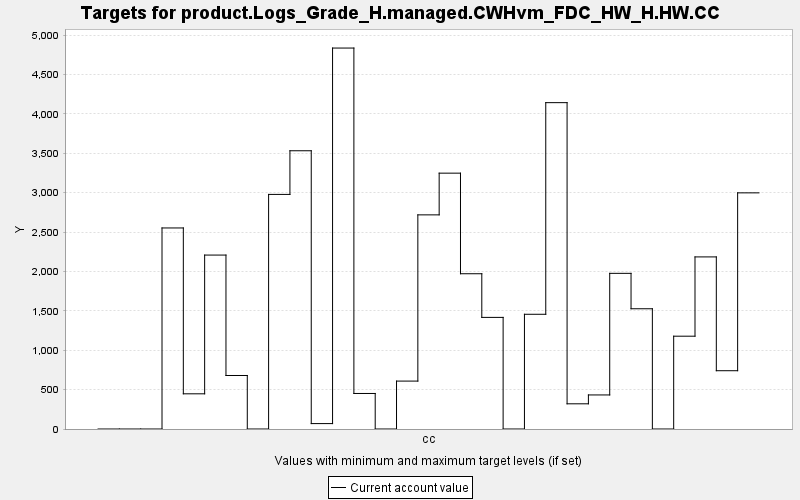

The table this chart was drawn from, first rows:
TARGET, PERIOD, YEAR, PERIODWIDTH, MINIMUM, MAXIMUM, MINWEIGHT, MAXWEIGHT, CURRENT, SUMMARY
product.Logs_Grade_H.managed.CWHvm_FDC_H…, 0, 0, 10.0, 0.0, 10000, 1.0, 1.0, 0.0, 0.0
product.Logs_Grade_H.managed.CWHvm_FDC_H…, 1, 10, 10.0, 0.0, 10000, 1.0, 1.0, 0.0, 0.0
product.Logs_Grade_H.managed.CWHvm_FDC_H…, 2, 20, 10.0, 0.0, 10000, 1.0, 1.0, 0.0, 0.0
product.Logs_Grade_H.managed.CWHvm_FDC_H…, 3, 30, 10.0, 0.0, 10000, 1.0, 1.0, 2552, 0.0
product.Logs_Grade_H.managed.CWHvm_FDC_H…, 4, 40, 10.0, 0.0, 10000, 1.0, 1.0, 446.6, 0.0
product.Logs_Grade_H.managed.CWHvm_FDC_H…, 5, 50, 10.0, 0.0, 10000, 1.0, 1.0, 2208, 0.0
product.Logs_Grade_H.managed.CWHvm_FDC_H…, 6, 60, 10.0, 0.0, 10000, 1.0, 1.0, 679.2, 0.0
product.Logs_Grade_H.managed.CWHvm_FDC_H…, 7, 70, 10.0, 0.0, 10000, 1.0, 1.0, 0.0, 0.0
product.Logs_Grade_H.managed.CWHvm_FDC_H…, 8, 80, 10.0, 0.0, 10000, 1.0, 1.0, 2977, 0.0
product.Logs_Grade_H.managed.CWHvm_FDC_H…, 9, 90, 10.0, 0.0, 10000, 1.0, 1.0, 3531, 0.0
product.Logs_Grade_H.managed.CWHvm_FDC_H…, 10, 100, 10.0, 0.0, 10000, 1.0, 1.0, 68.64, 0.0
product.Logs_Grade_H.managed.CWHvm_FDC_H…, 11, 110, 10.0, 0.0, 10000, 1.0, 1.0, 4835, 0.0
product.Logs_Grade_H.managed.CWHvm_FDC_H…, 12, 120, 10.0, 0.0, 10000, 1.0, 1.0, 450.9, 0.0
product.Logs_Grade_H.managed.CWHvm_FDC_H…, 13, 130, 10.0, 0.0, 10000, 1.0, 1.0, 0.0, 0.0
product.Logs_Grade_H.managed.CWHvm_FDC_H…, 14, 140, 10.0, 0.0, 10000, 1.0, 1.0, 608.1, 0.0
product.Logs_Grade_H.managed.CWHvm_FDC_H…, 15, 150, 10.0, 0.0, 10000, 1.0, 1.0, 2718, 0.0
product.Logs_Grade_H.managed.CWHvm_FDC_H…, 16, 160, 10.0, 0.0, 10000, 1.0, 1.0, 3247, 0.0
product.Logs_Grade_H.managed.CWHvm_FDC_H…, 17, 170, 10.0, 0.0, 10000, 1.0, 1.0, 1971, 0.0
product.Logs_Grade_H.managed.CWHvm_FDC_H…, 18, 180, 10.0, 0.0, 10000, 1.0, 1.0, 1417, 0.0
product.Logs_Grade_H.managed.CWHvm_FDC_H…, 19, 190, 10.0, 0.0, 10000, 1.0, 1.0, 0.0, 0.0
product.Logs_Grade_H.managed.CWHvm_FDC_H…, 20, 200, 10.0, 0.0, 10000, 1.0, 1.0, 1456, 0.0
product.Logs_Grade_H.managed.CWHvm_FDC_H…, 21, 210, 10.0, 0.0, 10000, 1.0, 1.0, 4142, 0.0
product.Logs_Grade_H.managed.CWHvm_FDC_H…, 22, 220, 10.0, 0.0, 10000, 1.0, 1.0, 319.7, 0.0
product.Logs_Grade_H.managed.CWHvm_FDC_H…, 23, 230, 10.0, 0.0, 10000, 1.0, 1.0, 432.2, 0.0
product.Logs_Grade_H.managed.CWHvm_FDC_H…, 24, 240, 10.0, 0.0, 10000, 1.0, 1.0, 1976, 0.0
product.Logs_Grade_H.managed.CWHvm_FDC_H…, 25, 250, 10.0, 0.0, 10000, 1.0, 1.0, 1526, 0.0
product.Logs_Grade_H.managed.CWHvm_FDC_H…, 26, 260, 10.0, 0.0, 10000, 1.0, 1.0, 0.0, 0.0
product.Logs_Grade_H.managed.CWHvm_FDC_H…, 27, 270, 10.0, 0.0, 10000, 1.0, 1.0, 1178, 0.0
product.Logs_Grade_H.managed.CWHvm_FDC_H…, 28, 280, 10.0, 0.0, 10000, 1.0, 1.0, 2184, 0.0
product.Logs_Grade_H.managed.CWHvm_FDC_H…, 29, 290, 10.0, 0.0, 10000, 1.0, 1.0, 739.7, 0.0
product.Logs_Grade_H.managed.CWHvm_FDC_H…, 30, 300, 10.0, 0.0, 10000, 1.0, 1.0, 2997, 0.0
